The GitHub repository hnky/dataset-lego-figures contains a labelled image folder "dataset" with 43 categories: Simpsons Apu Nahasapeemapetilon LEGO figure, Simpsons Bart Simpson LEGO figure, Simpsons Chief Wiggum LEGO figure, Simpsons Dr Hibbert LEGO figure, Simpsons Grandpa Simpson LEGO figure, Simpsons Homer Simpson LEGO figure, Simpsons Itchy LEGO figure, simpsons krusty the clown, Simpsons Lisa Simpson LEGO figure, Simpsons Maggie Simpson LEGO figure, Simpsons Marge Simpson LEGO figure, simpsons milhouse van houten, Simpsons Mr Burns LEGO figure, Simpsons Ned Flanders LEGO figure, Simpsons Nelson Muntz LEGO figure, Simpsons Ralph Wiggum LEGO figure, Simpsons Snowball LEGO figure, Star Wars Ackbar LEGO figure, starwars boba fett, Star Wars C-3PO LEGO figure, starwars emperor palpatine, starwars general grievous, starwars jar jar binks, starwars kit fisto, starwars luke skywalker, starwars mace windu, Star Wars R3-M2 LEGO figure, Star Wars Yoda LEGO figure, superhero Aquaman LEGO figure, superhero Bat-Mite LEGO figure, superhero Batman LEGO figure, superhero Bumblebee LEGO figure, superhero Cyborg LEGO figure, superhero Green Lantern LEGO figure, superhero Huntress LEGO figure, superhero Metamorpho LEGO figure, superhero Mister Miracle LEGO figure, superhero Sinestro LEGO figure, superhero Stargirl LEGO figure, superhero The Cheetah LEGO figure, superhero The Flash LEGO figure, superhero The Joker LEGO figure, superhero Wonder Woman LEGO figure. Examples follow, each with its label.

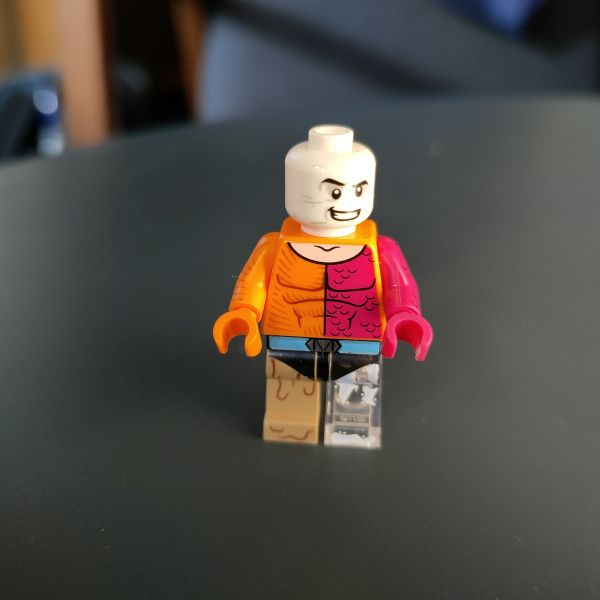
Label: superhero Metamorpho LEGO figure

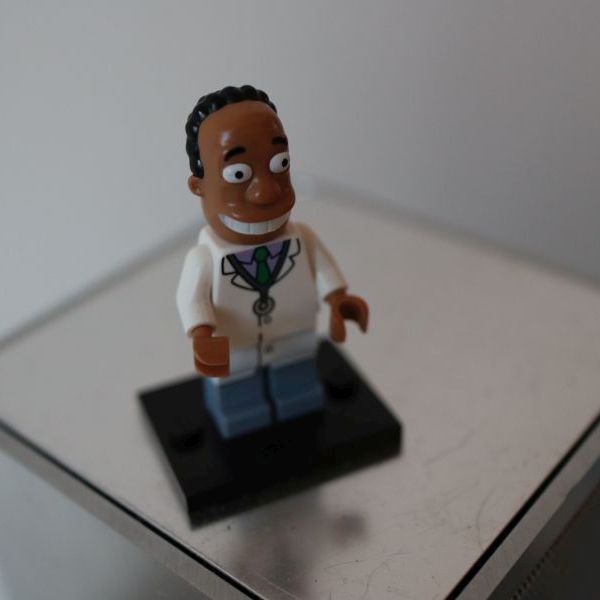
Label: Simpsons Dr Hibbert LEGO figure

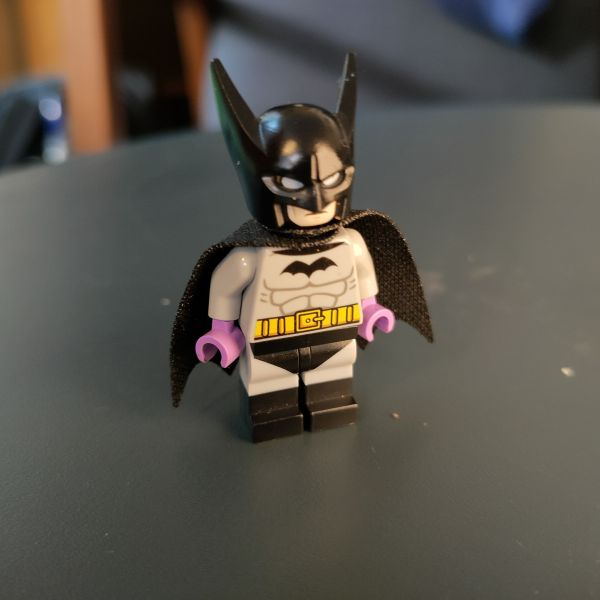
Label: superhero Batman LEGO figure

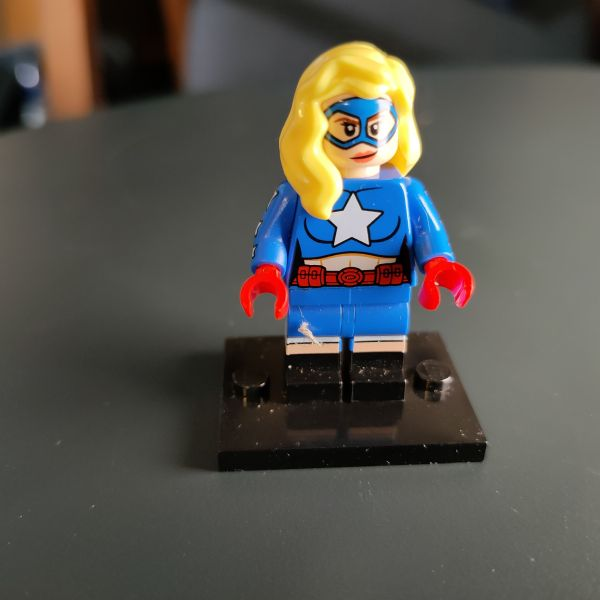
Label: superhero Stargirl LEGO figure

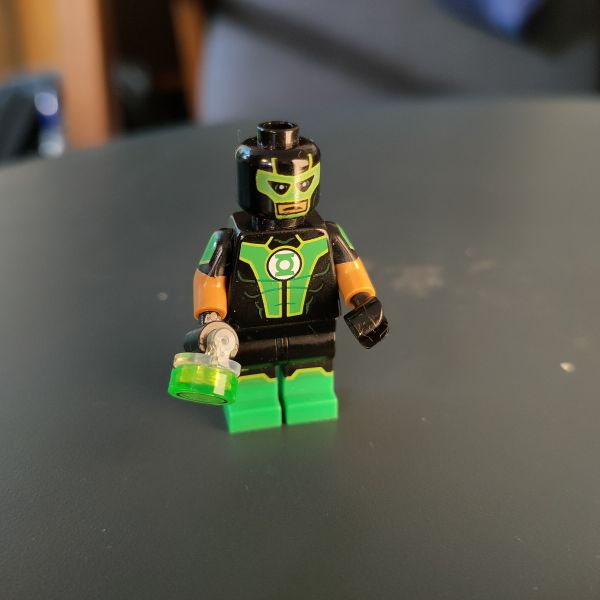
Label: superhero Green Lantern LEGO figure

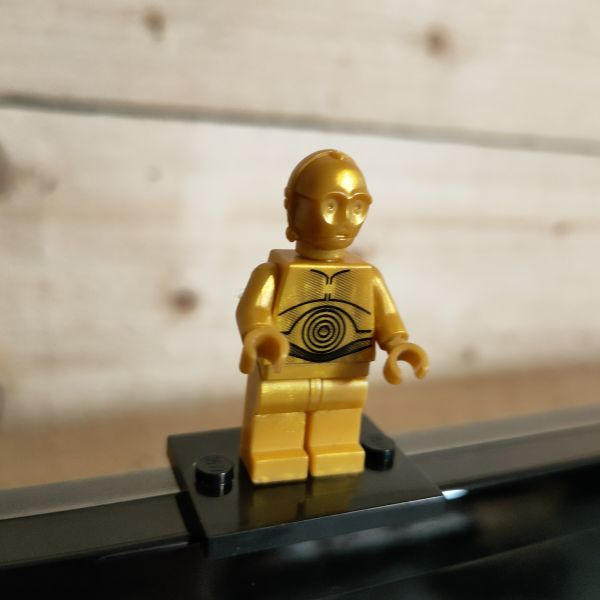
Label: Star Wars C-3PO LEGO figure
